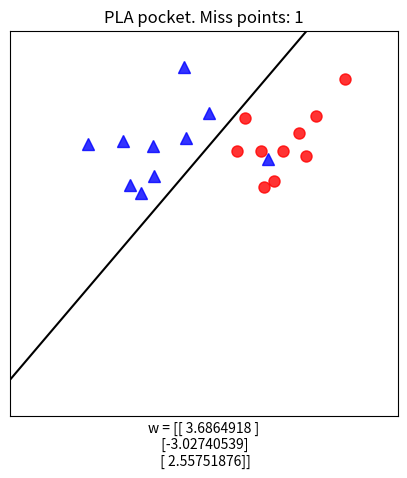

The script that saved this image:
# generate data
# list of points
import numpy as np
import matplotlib.pyplot as plt
np.random.seed(2)

means = [[2, 2], [4, 2]]
cov = [[.3, .2], [.2, .3]]
N = 10
X0 = np.random.multivariate_normal(means[0], cov, N).T
X1 = np.random.multivariate_normal(means[1], cov, N).T

X0[:, -1] = np.array([4, 2])


X = np.concatenate((X0, X1), axis = 1)
y = np.concatenate((np.ones((1, N)), -1 * np.ones((1, N))), axis = 1)
# Xbar
X = np.concatenate((np.ones((1, 2 * N)), X), axis = 0)


def h(w, x):
    return np.sign(np.dot(w.T, x))


def has_converged(X, y, w):
    return np.array_equal(h(w, X), y)


def perceptron(X, y, w_init):
    w = [w_init]
    N = X.shape[1]
    d = X.shape[0]
    mis_points = []
    pocket = []
    for it in range(100):
        # mix data
        mix_id = np.random.permutation(N)

        for i in range(N):
            xi = X[:, mix_id[i]].reshape(d, 1)
            yi = y[0, mix_id[i]]
            if h(w[-1], xi)[0] != yi:  # misclassified point
                mis_points.append(mix_id[i])
                w_new = w[-1] + yi * xi
                w.append(w_new)
        num_miss = np.sum(y != h(w[-1], X))

        if it == 0:  # first step
            pocket.append((w[-1], num_miss))
        else:
            if num_miss < pocket[-1][1]:
                pocket.append((w[-1], num_miss))

        if num_miss == 0:
            break
        # if has_converged(X, y, w[-1]):
        #     break
    return (w, mis_points, pocket, it)


d = X.shape[0]
w_init = np.random.randn(d, 1)
(w, m, p, it1) = perceptron(X, y, w_init)
print(m, p, it1)


def draw_line(w):
    w0, w1, w2 = w[0], w[1], w[2]
    if w2 != 0:
        x11, x12 = -100, 100
        return plt.plot([x11, x12], [-(w1 * x11 + w0) /
                                     w2, -(w1 * x12 + w0) / w2], 'k')
    else:
        x10 = -w0 / w1
        return plt.plot([x10, x10], [-100, 100], 'k')


it = len(w)
fig, ax = plt.subplots(figsize=(5, 5))
plt.cla()
# points
plt.plot(X0[0, :], X0[1, :], 'b^', markersize = 8, alpha = .8)
plt.plot(X1[0, :], X1[1, :], 'ro', markersize = 8, alpha = .8)
plt.axis([0, 6, -2, 4])
draw_line(p[-1][0])
cur_axes = plt.gca()
cur_axes.axes.get_xaxis().set_ticks([])
cur_axes.axes.get_yaxis().set_ticks([])
plt.title('PLA pocket. Miss points: ' + str(p[-1][1]))
ax.set_xlabel('w = ' + str(p[-1][0]))

plt.savefig('PLA_PocketAlgorithm.png')
plt.show()
